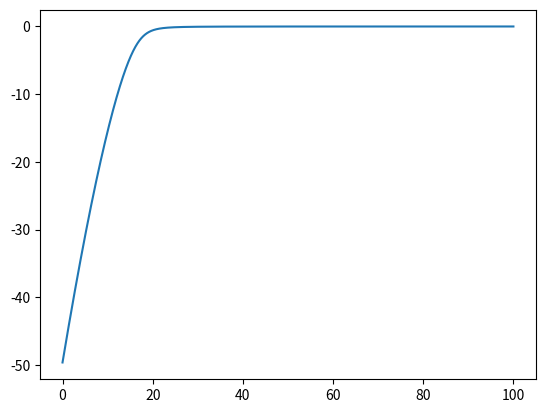
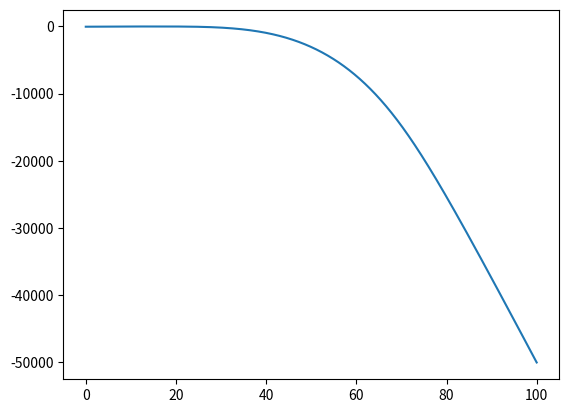

Reproduce these figures in Python, in order.
import numpy as np
import sys
import matplotlib.pyplot as plt #Graphing module
#import scipy as sp
from scipy.optimize import minimize_scalar
from scipy.special import iv
import matplotlib.animation as animation
np.set_printoptions(threshold=sys.maxsize)

"""
changed ion mass number from 1u to 18u
changed dz from lambda_D/100 to 1/100 as expected (because of normalisation in z_list)
"""

#%%

#SIMULATION PARAMETERS
dust_grain_max_input = 5 #maximum number of dust grains
dt_a = 1.0e-4 #timestep [seconds]
time_limit = 0.5 #maximum runtime [seconds]
frame_req = 5

#VARIABLES
n_e0 = 1.0e15 #electron number density (in bulk plasma)
n_i0 = 1.0e15 #ion number density (in bulk plasma)
n_n0 = 1.0e24 #neutrals number density (in bulk plasma)
Z = 18 #ion atomic number (Ar)
Z_n = 18 #neutrals atomic number (Ar)
grain_R = 7*1e-6 #dust grain radius
dust_grain_density = 2*1e3 #dust density
phi_wall_r = -1000.0 #radial wall potential [volts]
init_speed = 1e-5

#PHYSICAL CONSTANTS
g_z = 9.81 #gravitational field strength
epsilon_0 = 8.85*1e-12 #vacuum permittivity
k_b = 1.38*1e-23 #Boltzmann constant

e_charge = 1.6*1e-19 #electron charge (magnitude)
i_charge = 1.6*1e-19 #ion charge (magnitude)
m_e = 9.11*1e-31 #electron mass
m_i = Z*1.67*1e-27 #ion mass
m_n = m_i #neutrals mass
m_D = ((4.0/3.0)*np.pi*pow(grain_R,3))*dust_grain_density #mass of spherical dust grain
mu = (m_i/m_e) #mass normalisation

T_e = 2.0*(1.6*1e-19)/k_b #electron temperature [K]
T_i = 0.04*(1.6*1e-19)/k_b #ion temperature [K]
beta = T_i/T_e #temperature normalisation

lambda_de = pow(((epsilon_0*k_b*T_e)/(n_e0*(pow(e_charge,2)))),0.5) #electron Debye length
lambda_di = pow(((epsilon_0*k_b*T_i)/(n_i0*(pow(e_charge,2)))),0.5) #ion Debye length
lambda_D = pow((1/(1/(pow(lambda_de,2)) + 1/(pow(lambda_di,2)))),0.5) #total Debye length
wake_potential_below = 1*lambda_D #distance of wake potential beneath dust grain
wake_charge_multiplier = 1.0 #wake charge fraction of dust grain charge
drop_height = 10*lambda_D #dust grain drop height
drop_height_numerical = 100 #dust grain drop height / Debye lengths
container_radius = 25.0*lambda_D #wall radius

freq = 13.56*1e6 #frequency [Hz] (13.56MHz as quoted from Nitter)
omega = (2*np.pi)*freq #angular frequency [rad/s]
T = 1/freq #period
V_RF = 48.2 #(as quoted from Nitter)
Y_DC_epsilon = 1e-5
Y_epsilon = 0
Q_epsilon = 0
Y_epsilon_bisection = 1e-5
Q_epsilon_bisection = 1e-2
u_epsilon_bisection = 1e-5
sigma = 3e-19
n_s = n_e0*np.exp(-0.5) #electron density at the sheath edge; see Nitter (2)
alpha = 0.134 #((epsilon_0*k_b*T_e)/(n_s*(e_charge**2)) )**0.5*n_n0*sigma
n_d = (dust_grain_max_input)/(np.pi*pow(container_radius,2)*drop_height)
#print("alpha = ", alpha)

#%% Producing array coordinates

dT = T/3
dz = 1/100

def produce_z_list():
    """Produces discrete z-coordinates in steps of d_z and units of Debye lengths."""
    z_list = []
    for z in np.arange(0, drop_height_numerical, dz):
        z_list.append(z)
    return z_list

def produce_T_list():
    """Produces discrete time coordinates in steps of dT."""
    T_list = []
    for t in np.arange(0,T,dT):
        T_list.append(t)
    return T_list

###
z_list = produce_z_list()
T_list = produce_T_list()

#%%

#STEP 0: Get initial Y_z (and also initial Q)
"""The initial Y_z DC sheath potential is used as the basis for both the DC and RF cases. 
This initial potential guess is based on Cameron's collisionless equations."""

V_DC = 0.5*np.log(2*np.pi*m_e/m_i) - np.log(iv(0,V_RF)) #Produces the self-bias V_DC in both the RF case and DC case (where V_RF = 0). V in normalised units of eV/kT.

def f_Y_z_init(Y_z_0):
    """RK4 derivative function"""
    return (2*(np.exp(Y_z_0) + (1-2*Y_z_0)**0.5 - 2))**0.5 #Cameron (2.36)

def step_Y_z_init(Y_z_0):
    """RK4 step of size dz for Y_z_init"""
    k1 = dz * f_Y_z_init(Y_z_0)
    k2 = dz * f_Y_z_init(Y_z_0 + k1/2)
    k3 = dz * f_Y_z_init(Y_z_0 + k2/2)
    k4 = dz * f_Y_z_init(Y_z_0 + k3)
    Y_z_1 = Y_z_0 + (k1 + 2*k2 + 2*k3 + k4)/6.0
    return Y_z_1

###
Y_z_init=[V_DC] #Producing Y_z_init with boundary condition Y_wall = V_DC
Q_init = [f_Y_z_init(V_DC)] #Producing  Q_init i.e. dY_z/dz
for j in np.arange(len(z_list) - 1):
    Y_z_init.append(step_Y_z_init(Y_z_init[j]))
    Q_init.append(f_Y_z_init(Y_z_init[j]))

print (Y_z_init)
plt.figure()
plt.plot(z_list, Y_z_init)
plt.show()


#STEP 1: Solve for initial u using initial Q

def f_u(u_n, Q):
    """RK4 derivative function for u"""
    return -(1/u_n)*Q + alpha*u_n

def step_u(u_n, Q_0, Q_1):
    """RK4 step of size -dz (backwards) for u_i."""
    Q_half = (Q_0 + Q_1)/2
    k1 = -dz * f_u(u_n, Q_0)
    k2 = -dz * f_u(u_n + k1/2, Q_half)
    k3 = -dz * f_u(u_n + k2/2, Q_half)
    k4 = -dz * f_u(u_n + k3, Q_1)
    u_1 = u_n + (k1 + 2*k2 + 2*k3 + k4)/6.0
    return u_1  

def produce_u(Q):
    u = [-1.0] #U(L) = -1 boundary condition from Nitter
    u_0 = u[0]
    for j in np.arange(len(z_list)-1):
        u_1 = step_u(u_0, Q[-1-j], Q[-1-j-1])
        u.insert(0, u_1)
        u_0 = u_1
    return u

###
u_init = produce_u(Q_init)

"""
plt.figure()
plt.plot(z_list, u_init)
plt.show()
"""

#STEP 2: Solve for next iteration of Y; 1st BC is Y_z(0)=V_DC; 2nd BC of Q at wall must be guessed and iterated with shooting method

def f_Y(Q):
    return Q

def g_Q(Y, u):
    return (np.exp(Y) + (1/u)) #Neglecting rho_d/en_s term for now which is <<1

def step_YQ(Y_0, Q_0, u_0, u_1):
    u_half = (u_0 + u_1)/2
    k1 = dz * f_Y(Q_0)
    l1 = dz * g_Q(Y_0, u_0)
    k2 = dz * f_Y(Q_0 + l1/2)
    l2 = dz * g_Q(Y_0 + k1/2, u_half)
    k3 = dz * f_Y(Q_0 + l2/2)
    l3 = dz * g_Q(Y_0 + k2/2, u_half)
    k4 = dz * f_Y(Q_0 + l3)
    l4 = dz * g_Q(Y_0 + k3, u_1)
    Y_1 = Y_0 + (k1 + 2*k2 + 2*k3 + k4)/6.0
    Q_1 = Q_0 + (l1 + 2*l2 + 2*l3 + l4)/6.0
    return np.asarray([Y_1, Q_1])

def produce_YQ(Y_init, Q_init, u):
    Y = [Y_init]
    Q = [Q_init]
    for j in np.arange(len(z_list)-1):
        QY = step_YQ(Y[j], Q[j], u[j], u[j+1])
        Y.append(QY[0])
        Q.append(QY[1])
    return (Y, Q)


YQ = produce_YQ(V_DC, Q_init[0], u_init)

plt.figure()
plt.plot(z_list, YQ[0])
plt.show()

#STEP 2b: We must internally iterate by shooting different Q_init

def bisection(Y_init, Q_init, u):
    YQ = produce_YQ(Y_init, Q_init, u)
    Y = YQ[0]
    Q = YQ[1]
    Q_1 = Q[0]
    while (Q[-1] > Q_epsilon_bisection):
        Q_0 = Q_1
        print (Q_0)
        if Y[-1] >= 0:
            Q_1 = 0.1*Q_0
        else:
            Q_1 = 1.1*Q_0
        YQ = produce_YQ(Y_init, Q_1, u)
        Y = YQ[0]
        Q = YQ[1]
    return (Y, Q)

    #STEP 3: Iterate the whole process